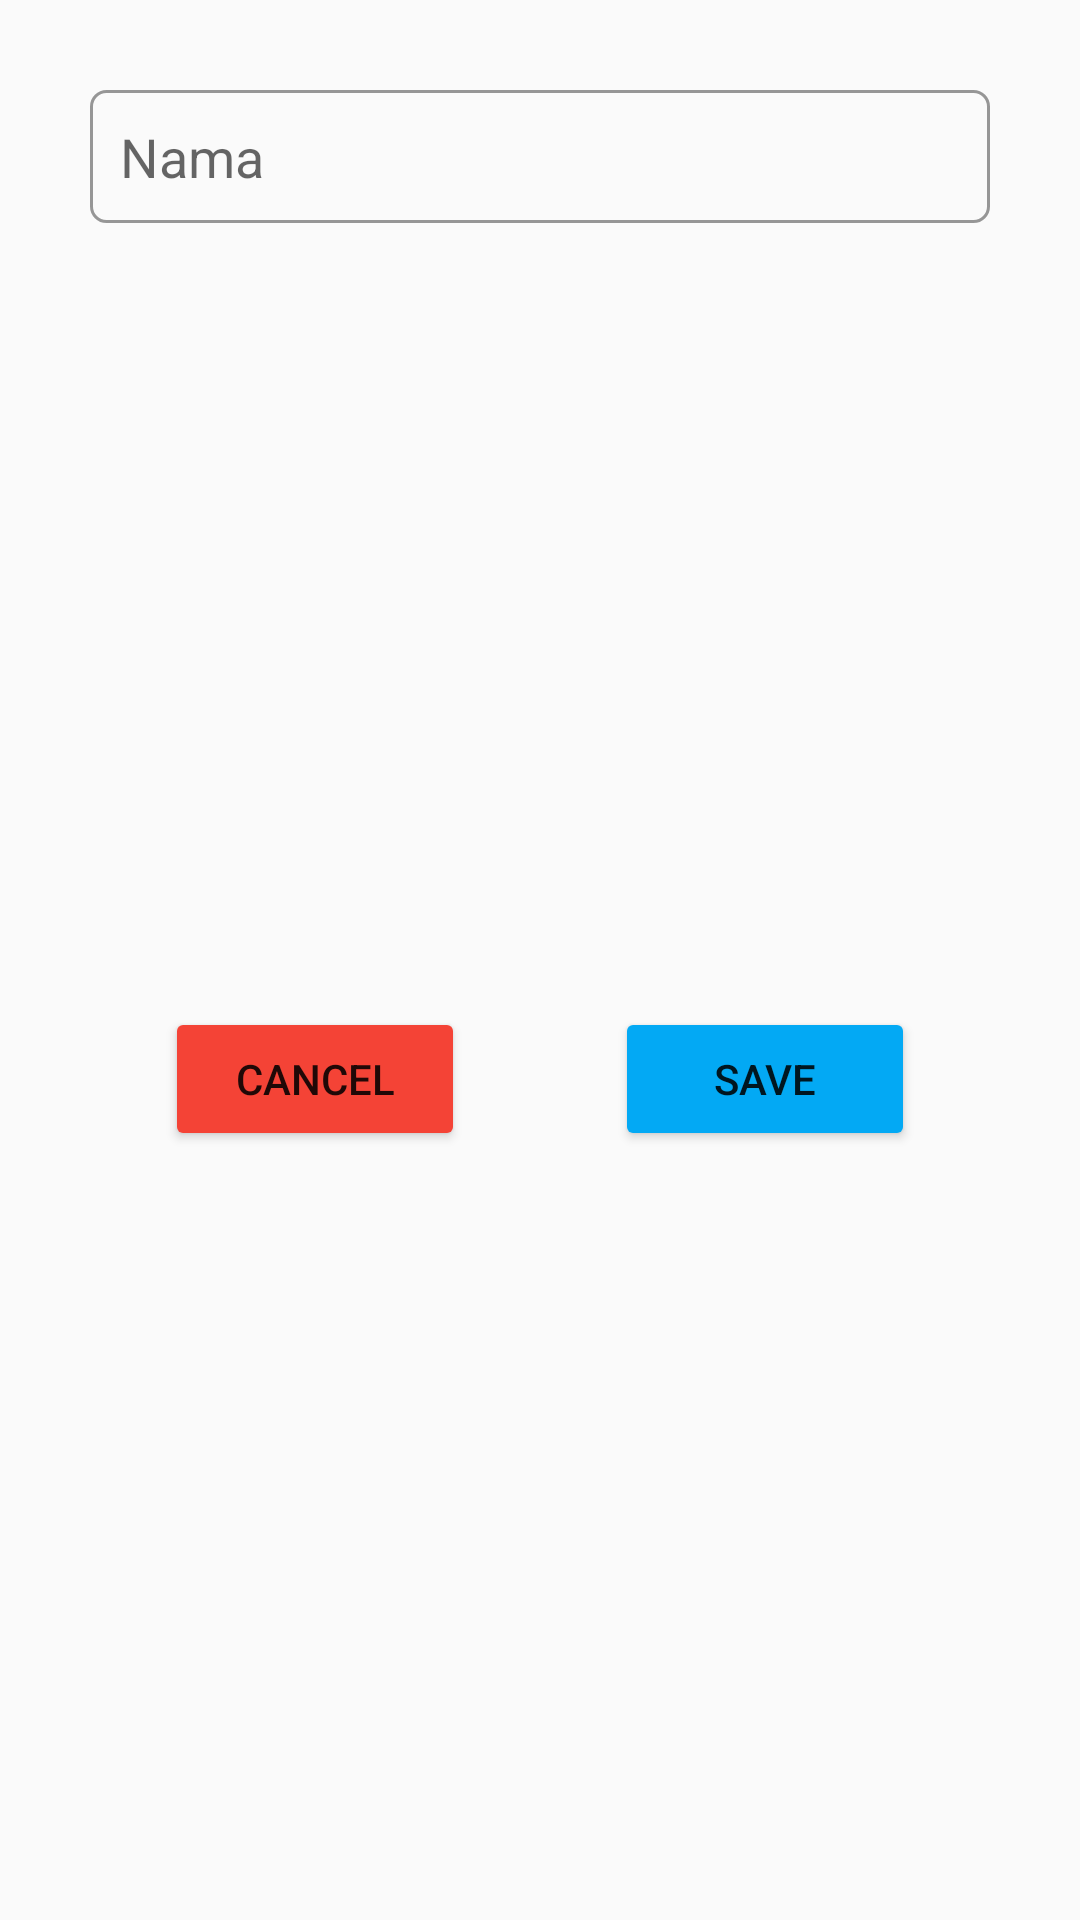

Layout XML and referenced resources for this Android screen:
<!-- AndroidManifest.xml: application theme Theme.ProjecBinarKBG -->
<!-- res/layout/dialog_et_nama.xml -->
<?xml version="1.0" encoding="utf-8"?>
<androidx.constraintlayout.widget.ConstraintLayout
    xmlns:android="http://schemas.android.com/apk/res/android"
    xmlns:app="http://schemas.android.com/apk/res-auto"
    xmlns:tools="http://schemas.android.com/tools"
    android:layout_width="match_parent"
    android:layout_height="wrap_content"
    android:padding="5dp">

    <EditText
        android:id="@+id/et_nama_dialog"
        android:layout_width="match_parent"
        android:layout_height="wrap_content"
        android:layout_marginStart="25dp"
        android:layout_marginLeft="25dp"
        android:layout_marginTop="25dp"
        android:layout_marginEnd="25dp"
        android:layout_marginRight="25dp"
        android:background="@drawable/et_background"
        android:ems="10"
        android:inputType="textPersonName"
        android:hint="@string/hint_name"
        app:layout_constraintEnd_toEndOf="parent"
        app:layout_constraintStart_toStartOf="parent"
        app:layout_constraintTop_toTopOf="parent" />

    <Button
        android:id="@+id/button_cancel_dialog"
        android:layout_width="100dp"
        android:layout_height="wrap_content"
        android:layout_marginStart="50dp"
        android:layout_marginLeft="50dp"
        android:layout_marginTop="35dp"
        android:layout_marginBottom="25dp"
        android:backgroundTint="#F44336"
        android:text="@string/btn_title_cancel"
        app:layout_constraintBottom_toBottomOf="parent"
        app:layout_constraintStart_toStartOf="parent"
        app:layout_constraintTop_toBottomOf="@+id/et_nama_dialog" />

    <Button
        android:id="@+id/button_save_dialog"
        android:layout_width="100dp"
        android:layout_height="wrap_content"
        android:layout_marginTop="35dp"
        android:layout_marginEnd="50dp"
        android:layout_marginRight="50dp"
        android:layout_marginBottom="25dp"
        android:backgroundTint="#03A9F4"
        android:text="@string/btn_title_save"
        app:layout_constraintBottom_toBottomOf="parent"
        app:layout_constraintEnd_toEndOf="parent"
        app:layout_constraintTop_toBottomOf="@+id/et_nama_dialog" />
</androidx.constraintlayout.widget.ConstraintLayout>
<!-- resources referenced by this layout -->
<resources>
  <!-- drawable et_background (drawable) -->
  <?xml version="1.0" encoding="utf-8"?>
  <shape xmlns:android="http://schemas.android.com/apk/res/android" android:shape="rectangle">
  <solid android:color="#0003A9F4"></solid>
      <corners android:radius="5dp"></corners>
      <stroke android:width="1dp" android:color="@color/colorOutlineEditText" ></stroke>
      <padding android:bottom="10dp" android:left="10dp" android:right="10dp" android:top="10dp"></padding>
  </shape>
  <string name="btn_title_cancel">cancel</string>
  <string name="btn_title_save">save</string>
  <string name="hint_name">@string/title_name</string>
  <style name="Theme.ProjecBinarKBG" parent="Theme.AppCompat.Light">
          
          <item name="colorPrimary">@color/light_blue_A200</item>
          <item name="colorPrimaryVariant">@color/light_blue_600</item>
          <item name="colorOnPrimary">@color/white</item>
          
          <item name="colorSecondary">@color/teal_200</item>
          <item name="colorSecondaryVariant">@color/teal_700</item>
          <item name="colorOnSecondary">@color/black</item>
          
          <item name="android:statusBarColor" tools:targetApi="l">@color/white</item>
          <item name="android:windowLightStatusBar" tools:targetApi="m">true</item>
          
      </style>
  <color name="colorOutlineEditText">@color/colorAccent</color>
  <color name="light_blue_A200">#FF40C4FF</color>
  <color name="light_blue_600">#FF039BE5</color>
  <color name="white">#FFFFFFFF</color>
  <color name="teal_200">#FF03DAC5</color>
  <color name="teal_700">#FF018786</color>
  <color name="black">#FF000000</color>
  <color name="colorAccent">@color/black_overlay</color>
  <color name="black_overlay">#66000000</color>
</resources>
